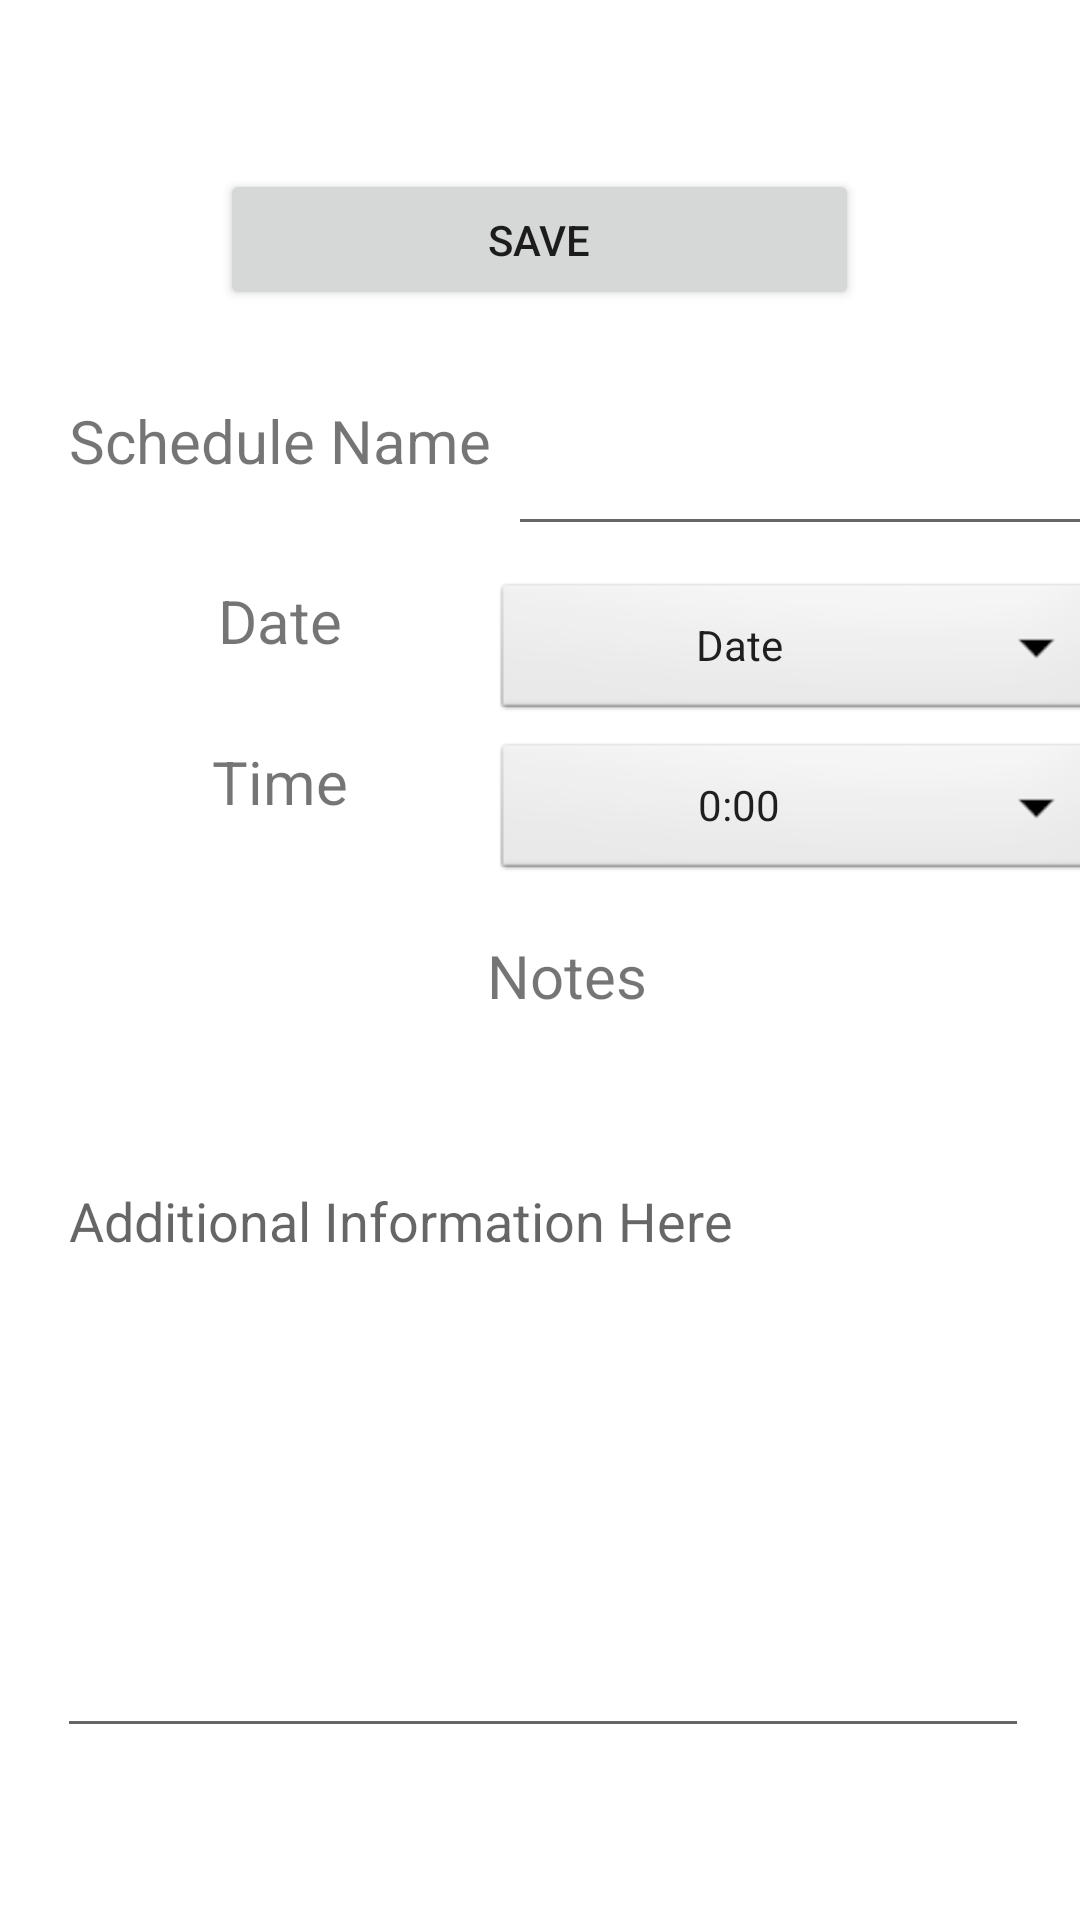

Reconstruct the res/layout file that produces this screen, plus the resources it refers to.
<!-- AndroidManifest.xml: application theme Theme.GScheduler -->
<!-- res/layout/newschedule.xml -->
<?xml version="1.0" encoding="utf-8"?>
<androidx.constraintlayout.widget.ConstraintLayout xmlns:android="http://schemas.android.com/apk/res/android"
    xmlns:app="http://schemas.android.com/apk/res-auto"
    xmlns:tools="http://schemas.android.com/tools"
    android:layout_width="match_parent"
    android:layout_height="match_parent">

    <TextView
        android:id="@+id/nnotes"
        android:layout_width="175dp"
        android:layout_height="45dp"
        android:text="@string/nnotes"
        android:textAlignment="center"
        android:textSize="20sp"
        app:layout_constraintBottom_toBottomOf="parent"
        app:layout_constraintEnd_toEndOf="parent"
        app:layout_constraintHorizontal_bias="0.55"
        app:layout_constraintStart_toStartOf="parent"
        app:layout_constraintTop_toTopOf="parent"
        app:layout_constraintVertical_bias="0.524" />

    <TextView
        android:id="@+id/ntime"
        android:layout_width="175dp"
        android:layout_height="45dp"
        android:text="@string/ntime"
        android:textAlignment="center"
        android:textSize="20sp"
        app:layout_constraintBottom_toBottomOf="parent"
        app:layout_constraintEnd_toEndOf="parent"
        app:layout_constraintHorizontal_bias="0.033"
        app:layout_constraintStart_toStartOf="parent"
        app:layout_constraintTop_toTopOf="parent"
        app:layout_constraintVertical_bias="0.415" />

    <Button
        android:id="@+id/timepicker"
        style="@android:style/Widget.Spinner"
        android:layout_width="205dp"
        android:layout_height="49dp"
        android:onClick="openTimePicker"
        android:text="@string/defaulttime"
        app:layout_constraintBottom_toBottomOf="parent"
        app:layout_constraintEnd_toEndOf="parent"
        app:layout_constraintHorizontal_bias="0.652"
        app:layout_constraintStart_toEndOf="@+id/nschedname2"
        app:layout_constraintTop_toTopOf="parent"
        app:layout_constraintVertical_bias="0.416" />

    <TextView
        android:id="@+id/nschedname2"
        android:layout_width="175dp"
        android:layout_height="45dp"
        android:text="@string/ndate"
        android:textAlignment="center"
        android:textSize="20sp"
        app:layout_constraintBottom_toBottomOf="parent"
        app:layout_constraintEnd_toEndOf="parent"
        app:layout_constraintHorizontal_bias="0.033"
        app:layout_constraintStart_toStartOf="parent"
        app:layout_constraintTop_toTopOf="parent"
        app:layout_constraintVertical_bias="0.325" />

    <TextView
        android:id="@+id/nschedname"
        android:layout_width="175dp"
        android:layout_height="45dp"
        android:text="@string/nname"
        android:textAlignment="center"
        android:textSize="20sp"
        app:layout_constraintBottom_toBottomOf="parent"
        app:layout_constraintEnd_toEndOf="parent"
        app:layout_constraintHorizontal_bias="0.033"
        app:layout_constraintStart_toStartOf="parent"
        app:layout_constraintTop_toTopOf="parent"
        app:layout_constraintVertical_bias="0.224" />

    <EditText
        android:id="@+id/inName"
        android:layout_width="208dp"
        android:layout_height="49dp"
        android:layout_marginStart="9dp"
        android:ems="10"
        android:inputType="textPersonName"
        android:text=" "
        android:textAlignment="center"
        app:layout_constraintBottom_toBottomOf="parent"
        app:layout_constraintEnd_toEndOf="parent"
        app:layout_constraintHorizontal_bias="0.545"
        app:layout_constraintStart_toEndOf="@+id/nschedname"
        app:layout_constraintTop_toTopOf="parent"
        app:layout_constraintVertical_bias="0.225"
        tools:ignore="SpeakableTextPresentCheck" />

    <Button
        android:id="@+id/datepicker"
        android:layout_width="205dp"
        android:layout_height="49dp"
        android:text="Date"
        app:layout_constraintBottom_toBottomOf="parent"
        app:layout_constraintEnd_toEndOf="parent"
        app:layout_constraintHorizontal_bias="0.652"
        app:layout_constraintStart_toEndOf="@+id/nschedname2"
        app:layout_constraintTop_toTopOf="parent"
        app:layout_constraintVertical_bias="0.326"
        style="@android:style/Widget.Spinner"
        android:onClick="opendatePicker"/>

    <EditText
        android:id="@+id/noteset"
        android:layout_width="324dp"
        android:layout_height="198dp"
        android:layout_marginTop="28dp"
        android:ems="10"
        android:gravity="start|top"
        android:inputType="textShortMessage|textLongMessage|textMultiLine"
        app:layout_constraintBottom_toBottomOf="parent"
        app:layout_constraintEnd_toEndOf="parent"
        app:layout_constraintHorizontal_bias="0.529"
        app:layout_constraintStart_toStartOf="parent"
        app:layout_constraintTop_toBottomOf="@+id/nnotes"
        app:layout_constraintVertical_bias="0.0"
        android:hint="Additional Information Here"/>

    <Button
        android:id="@+id/dbutton"
        android:layout_width="213dp"
        android:layout_height="47dp"
        android:text="@string/saveNew"
        app:layout_constraintBottom_toBottomOf="parent"
        app:layout_constraintEnd_toEndOf="parent"
        app:layout_constraintHorizontal_bias="0.498"
        app:layout_constraintStart_toStartOf="parent"
        app:layout_constraintTop_toTopOf="parent"
        app:layout_constraintVertical_bias="0.095" />

</androidx.constraintlayout.widget.ConstraintLayout>
<!-- resources referenced by this layout -->
<resources>
  <string name="defaulttime">0:00</string>
  <string name="ndate">Date</string>
  <string name="nname">Schedule Name</string>
  <string name="nnotes">Notes</string>
  <string name="ntime">Time</string>
  <string name="saveNew">Save</string>
  <style name="Theme.GScheduler" parent="Theme.MaterialComponents.DayNight.DarkActionBar">
          
          <item name="colorPrimary">@color/purple_500</item>
          <item name="colorPrimaryVariant">@color/purple_700</item>
          <item name="colorOnPrimary">@color/white</item>
          
          <item name="colorSecondary">@color/teal_200</item>
          <item name="colorSecondaryVariant">@color/teal_700</item>
          <item name="colorOnSecondary">@color/black</item>
          
          <item name="android:statusBarColor">?attr/colorPrimaryVariant</item>
          
      </style>
  <!-- not gathered from this repository: default colours our renderer supplied (Android Studio template values) -->
  <color name="purple_500">#FF6200EE</color>
  <color name="purple_700">#FF3700B3</color>
  <color name="teal_200">#FF03DAC5</color>
  <color name="teal_700">#FF018786</color>
  <color name="black">#FF000000</color>
  <color name="white">#FFFFFFFF</color>
</resources>
